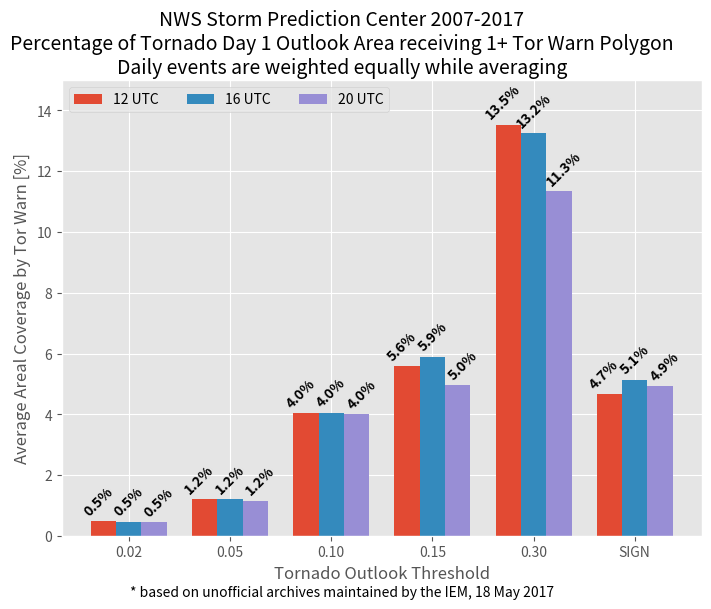

The matplotlib source for this figure:
"""Fancy bar plot for feature fun
with outlooks as (
    select issue, threshold, expire, geom from spc_outlooks where
    outlook_type = 'C' and day = 1
    and extract(hour from valid at time zone 'UTC') in (19, 20)
    and category = 'TORNADO' and st_isvalid(geom)
    and expire > '2007-01-01'),

warns as (
    select st_union(s.geom), o.expire
    from sbw s JOIN outlooks o on
    (st_overlaps(s.geom, o.geom) and s.issue > o.issue
    and s.issue < o.expire)
    WHERE st_isvalid(s.geom) and s.issue > '2007-01-01' and
    s.status = 'NEW' and s.phenomena = 'TO' and s.significance = 'W'
    GROUP by o.expire),

agg as (
    select o.expire, threshold,
    coalesce(st_area(st_intersection(o.geom, w.st_union)), 0) as inter_area,
    st_area(o.geom) as outlook_area
    from outlooks o LEFT JOIN warns w on (o.expire = w.expire)),

agg2 as (
    select expire, threshold, inter_area / outlook_area * 100. as ratio
    from agg)

select threshold, max(expire), avg(ratio) from agg2
GROUP by threshold ORDER by threshold;

"""
import matplotlib.pyplot as plt
from matplotlib.font_manager import FontProperties
import numpy as np

DATA = """
 0.02      | 2017-05-19 07:00:00-05 | 0.48018663597178
 0.05      | 2017-05-19 07:00:00-05 | 1.20424012445923
 0.10      | 2017-05-19 07:00:00-05 | 4.04134433281224
 0.15      | 2017-05-19 07:00:00-05 | 5.58442034173105
 0.30      | 2017-05-19 07:00:00-05 | 13.5212030092903
 SIGN      | 2017-05-19 07:00:00-05 | 4.66745197924032
"""
DATA16 = """
 0.02      | 2017-05-19 07:00:00-05 | 0.470031808403787
 0.05      | 2017-05-19 07:00:00-05 |  1.21029277085968
 0.10      | 2017-05-19 07:00:00-05 |  4.04898780771454
 0.15      | 2017-05-19 07:00:00-05 |   5.8938836526862
 0.30      | 2017-05-19 07:00:00-05 |  13.2446672333714
 SIGN      | 2017-05-19 07:00:00-05 |  5.13977284907456
"""
DATA20 = """
 0.02      | 2017-05-19 07:00:00-05 | 0.450738981164547
 0.05      | 2017-05-19 07:00:00-05 |  1.15658587054413
 0.10      | 2017-05-19 07:00:00-05 |  4.01400165216431
 0.15      | 2017-05-19 07:00:00-05 |  4.95264602817491
 0.30      | 2017-05-19 07:00:00-05 |  11.3421031303162
 SIGN      | 2017-05-19 07:00:00-05 |   4.9353610793895
"""

FONT = FontProperties()
FONT.set_weight("bold")


def gett(data):
    """Get"""
    labels = []
    vals = []
    for line in data.split("\n"):
        tokens = line.strip().split("|")
        if len(tokens) != 3:
            continue
        labels.append(tokens[0].strip())
        vals.append(float(tokens[2]))
    return labels, vals


def main():
    """Go"""
    labels, vals = gett(DATA)
    _labels16, vals16 = gett(DATA16)
    _labels20, vals20 = gett(DATA20)
    plt.style.use("ggplot")
    ax = plt.axes([0.15, 0.11, 0.8, 0.76])
    plt.gcf().set_size_inches(8, 6)
    ax.bar(
        np.arange(len(vals)) - 0.25,
        vals,
        width=0.25,
        align="center",
        label="12 UTC",
    )
    ax.bar(
        np.arange(len(vals16)),
        vals16,
        width=0.25,
        align="center",
        label="16 UTC",
    )
    ax.bar(
        np.arange(len(vals20)) + 0.25,
        vals20,
        width=0.25,
        align="center",
        label="20 UTC",
    )
    for x, y in enumerate(vals):
        ax.text(
            x - 0.3,
            y + 0.1,
            "%.1f%%" % (y,),
            va="bottom",
            ha="center",
            color="k",
            fontproperties=FONT,
            rotation=45,
        )
    for x, y in enumerate(vals16):
        ax.text(
            x,
            y + 0.1,
            "%.1f%%" % (y,),
            va="bottom",
            ha="center",
            color="k",
            fontproperties=FONT,
            rotation=45,
        )
    for x, y in enumerate(vals20):
        ax.text(
            x + 0.3,
            y + 0.1,
            "%.1f%%" % (y,),
            va="bottom",
            ha="center",
            color="k",
            fontproperties=FONT,
            rotation=45,
        )
    ax.set_ylim(0, 15)
    # ax.set_xticks(range(0, 101, 25))
    ax.legend(loc=2, ncol=3)
    plt.gcf().text(
        0.5,
        0.93,
        (
            "NWS Storm Prediction Center 2007-2017\n"
            "Percentage of Tornado Day 1 Outlook Area receiving "
            "1+ Tor Warn Polygon\n"
            "Daily events are weighted equally while averaging"
        ),
        fontsize=14,
        ha="center",
        va="center",
    )
    plt.gcf().text(
        0.5,
        0.01,
        "* based on unofficial archives maintained by the IEM, 18 May 2017",
        ha="center",
    )
    ax.set_xticks(range(len(vals)))
    ax.set_xticklabels(labels)
    ax.set_xlabel("Tornado Outlook Threshold")
    ax.set_ylabel("Average Areal Coverage by Tor Warn [%]")
    plt.gcf().savefig("test.png")


if __name__ == "__main__":
    main()
